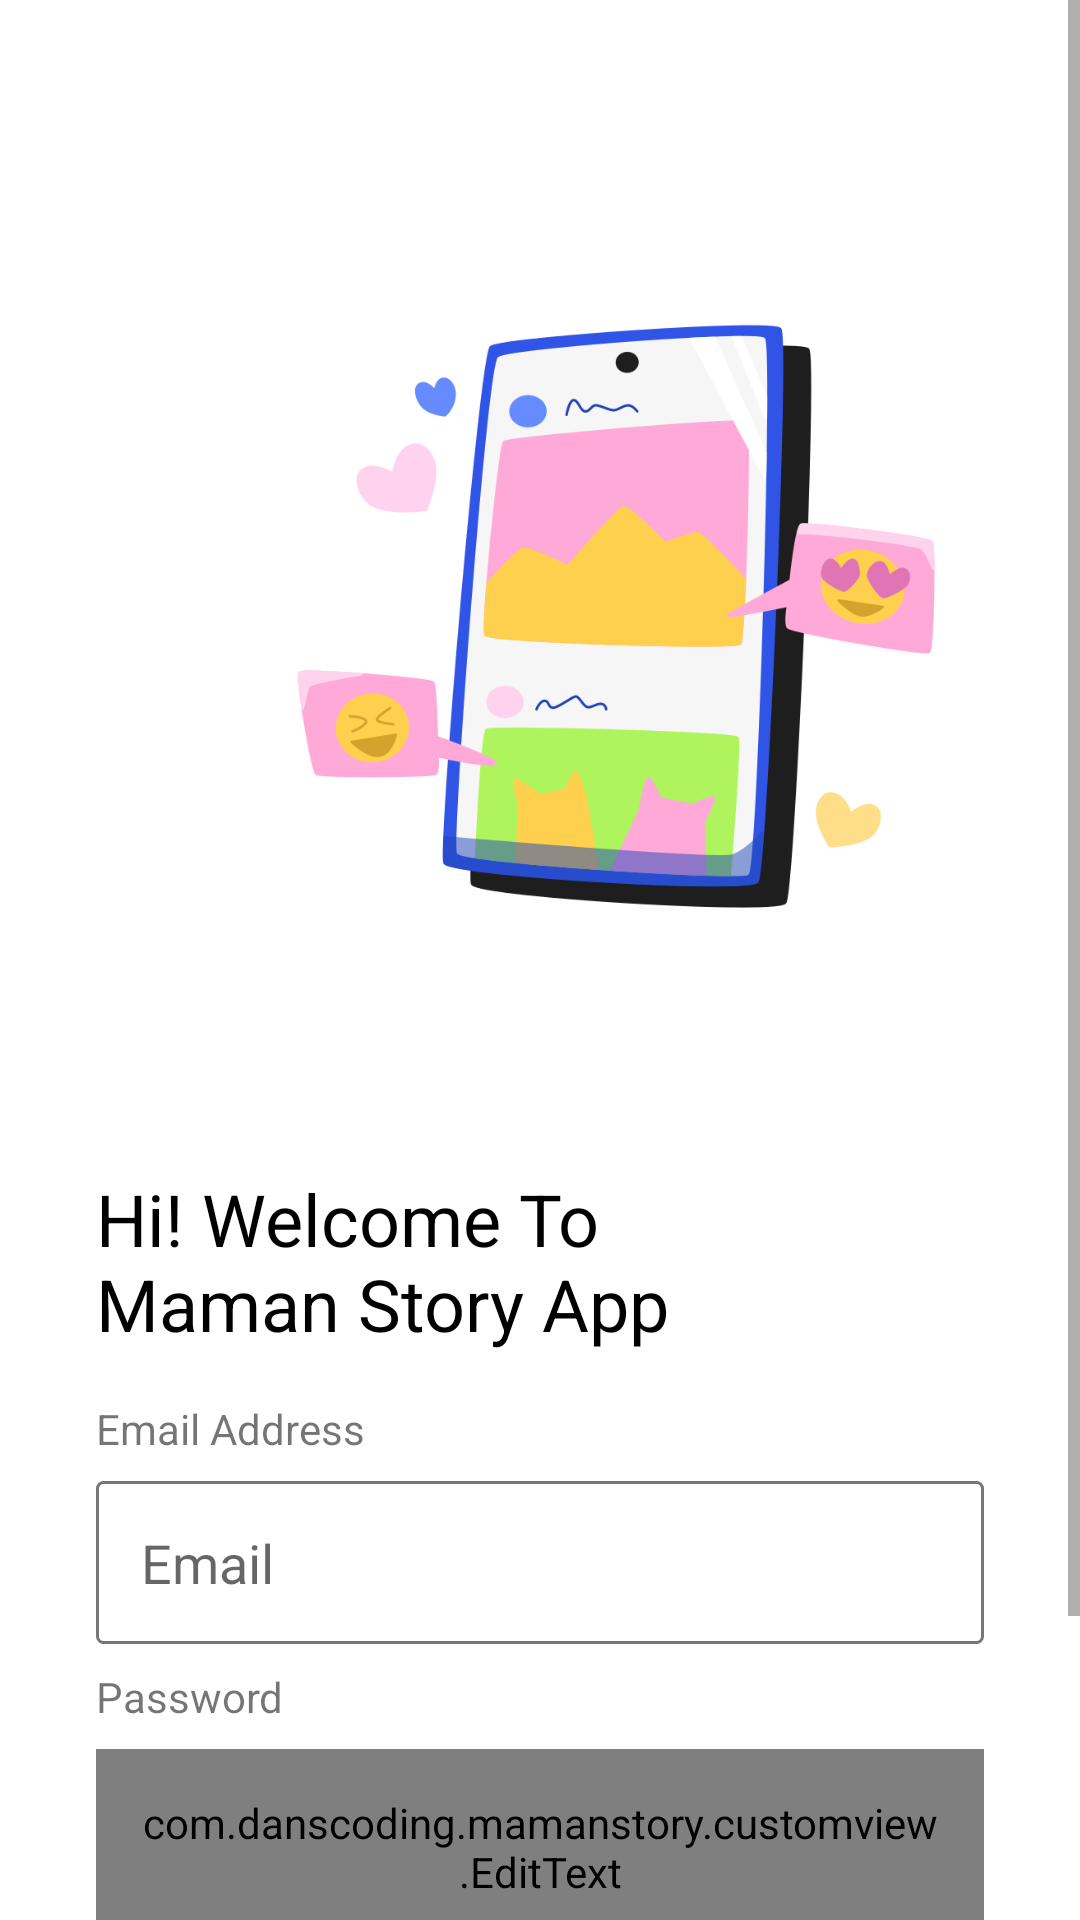

This screen was rendered from an Android layout file. Write that file and the resources it references.
<!-- AndroidManifest.xml: application theme Theme.MamanStory -->
<!-- res/layout/fragment_signin.xml -->
<?xml version="1.0" encoding="utf-8"?>
<FrameLayout xmlns:android="http://schemas.android.com/apk/res/android"
    xmlns:tools="http://schemas.android.com/tools"
    android:layout_width="match_parent"
    android:layout_height="match_parent"
    xmlns:app="http://schemas.android.com/apk/res-auto"
    tools:context=".fragment.SigninFragment">
    <ScrollView
        android:layout_width="match_parent"
        android:layout_height="match_parent"
        tools:ignore="UselessParent">

        <androidx.constraintlayout.widget.ConstraintLayout
            android:layout_width="match_parent"
            android:layout_height="wrap_content">

            <ImageView
                android:id="@+id/imageView"
                android:layout_width="250dp"
                android:layout_height="250dp"
                android:layout_marginStart="80dp"
                android:layout_marginTop="80dp"
                android:layout_marginEnd="81dp"
                android:contentDescription="@string/welcome_image"
                app:layout_constraintEnd_toEndOf="parent"
                app:layout_constraintHorizontal_bias="0.0"
                app:layout_constraintStart_toStartOf="parent"
                app:layout_constraintTop_toTopOf="parent"
                android:scaleType="centerCrop"
                app:srcCompat="@drawable/login_bg" />

            <TextView
                android:id="@+id/textView"
                android:layout_width="200dp"
                android:layout_height="wrap_content"
                android:layout_marginStart="32dp"
                android:layout_marginTop="60dp"
                android:maxLines="2"
                android:alpha="1"
                android:text="@string/welcome_text"
                android:textColor="@color/black"
                android:textSize="24sp"
                app:layout_constraintStart_toStartOf="parent"
                app:layout_constraintTop_toBottomOf="@+id/imageView" />

            <TextView
                android:id="@+id/emailTextView"
                android:layout_width="wrap_content"
                android:layout_height="wrap_content"
                android:layout_marginStart="32dp"
                android:layout_marginTop="16dp"
                android:alpha="1"
                android:text="@string/email"
                app:layout_constraintStart_toStartOf="parent"
                app:layout_constraintTop_toBottomOf="@+id/textView" />

            <com.google.android.material.textfield.TextInputEditText
                android:id="@+id/emailEditText"
                android:layout_width="match_parent"
                android:layout_height="wrap_content"
                android:layout_marginStart="32dp"
                android:layout_marginEnd="32dp"
                android:layout_marginTop="8dp"
                android:padding="15dp"
                android:alpha="1"
                android:drawableStart="@drawable/ic_email"
                android:drawablePadding="10dp"
                android:background="@drawable/custom_edit_text"
                android:hint="@string/hint_email"
                android:ems="10"
                android:inputType="textEmailAddress"
                app:layout_constraintStart_toStartOf="parent"
                app:layout_constraintTop_toBottomOf="@+id/emailTextView" />

            <TextView
                android:id="@+id/passwordTextView"
                android:layout_width="wrap_content"
                android:layout_height="wrap_content"
                android:layout_marginStart="32dp"
                android:layout_marginTop="8dp"
                android:alpha="1"
                android:text="@string/password"
                app:layout_constraintStart_toStartOf="parent"
                app:layout_constraintTop_toBottomOf="@+id/emailEditText" />

            <com.danscoding.mamanstory.customview.EditText
                android:id="@+id/passwordEditText"
                android:layout_width="match_parent"
                android:layout_height="wrap_content"
                android:layout_marginTop="8dp"
                android:layout_marginStart="32dp"
                android:layout_marginEnd="32dp"
                android:padding="15dp"
                android:alpha="1"
                android:drawablePadding="10dp"
                android:drawableStart="@drawable/ic_baseline_lock_open_24"
                android:background="@drawable/custom_edit_text"
                android:hint="@string/hint_password"
                android:ems="10"
                android:inputType="textPassword"
                app:layout_constraintTop_toBottomOf="@+id/passwordTextView"
                app:passwordToggleEnabled="true" />

            <Button
                android:id="@+id/btnSignIn"
                android:layout_width="match_parent"
                android:layout_height="wrap_content"
                android:layout_marginStart="32dp"
                android:layout_marginTop="16dp"
                android:layout_marginEnd="32dp"
                android:backgroundTint="@color/teal_700"
                android:alpha="1"
                android:text="@string/sign_in"
                android:textAllCaps="false"
                app:layout_constraintTop_toBottomOf="@+id/passwordEditText" />

            <Button
                android:id="@+id/btnRegister"
                android:layout_width="match_parent"
                android:layout_height="wrap_content"
                android:layout_marginStart="32dp"
                android:layout_marginEnd="32dp"
                android:alpha="1"
                android:backgroundTint="@color/teal_700"
                android:text="@string/btn_register"
                android:textAllCaps="false"
                app:layout_constraintEnd_toEndOf="parent"
                app:layout_constraintHorizontal_bias="0.0"
                app:layout_constraintStart_toStartOf="parent"
                app:layout_constraintTop_toBottomOf="@+id/btnSignIn" />


            <ProgressBar
                android:id="@+id/progressBar"
                android:layout_width="wrap_content"
                android:layout_height="wrap_content"
                android:layout_marginEnd="180dp"
                android:layout_marginBottom="144dp"
                android:visibility="gone"
                app:layout_constraintBottom_toBottomOf="parent"
                app:layout_constraintEnd_toEndOf="parent" />


        </androidx.constraintlayout.widget.ConstraintLayout>

    </ScrollView>

</FrameLayout>
<!-- resources referenced by this layout -->
<resources>
  <!-- drawable custom_edit_text (drawable) -->
  <?xml version="1.0" encoding="utf-8"?>
  <shape xmlns:android="http://schemas.android.com/apk/res/android">
  
      <stroke
          android:color="#777"
          android:width="1dp"/>
  
      <size
          android:width="250dp"
          android:height="40dp"/>
  
      <corners
          android:radius="2dp"/>
  
  </shape>
  <!-- drawable login_bg: png bitmap (drawable, 69538 bytes) -->
  <string name="btn_register">Register</string>
  <string name="email">Email Address</string>
  <string name="hint_email">Email</string>
  <string name="hint_password">Password</string>
  <string name="password">Password</string>
  <string name="sign_in">Sign In</string>
  <string name="welcome_image">Welcome Image</string>
  <string name="welcome_text">Hi! Welcome To Maman Story App</string>
  <style name="Theme.MamanStory" parent="Theme.MaterialComponents.DayNight.DarkActionBar">
          
          <item name="colorPrimary">@color/purple_500</item>
          <item name="colorPrimaryVariant">@color/purple_700</item>
          <item name="colorOnPrimary">@color/white</item>
          
          <item name="colorSecondary">@color/teal_200</item>
          <item name="colorSecondaryVariant">@color/teal_700</item>
          <item name="colorOnSecondary">@color/black</item>
          
          <item name="android:statusBarColor" tools:targetApi="l">?attr/colorPrimaryVariant</item>
          
      </style>
  <!-- not gathered from this repository: default colours our renderer supplied (Android Studio template values) -->
  <color name="purple_500">#FF6200EE</color>
  <color name="purple_700">#FF3700B3</color>
  <color name="teal_200">#FF03DAC5</color>
  <color name="teal_700">#FF018786</color>
  <color name="black">#FF000000</color>
  <color name="white">#FFFFFFFF</color>
</resources>
